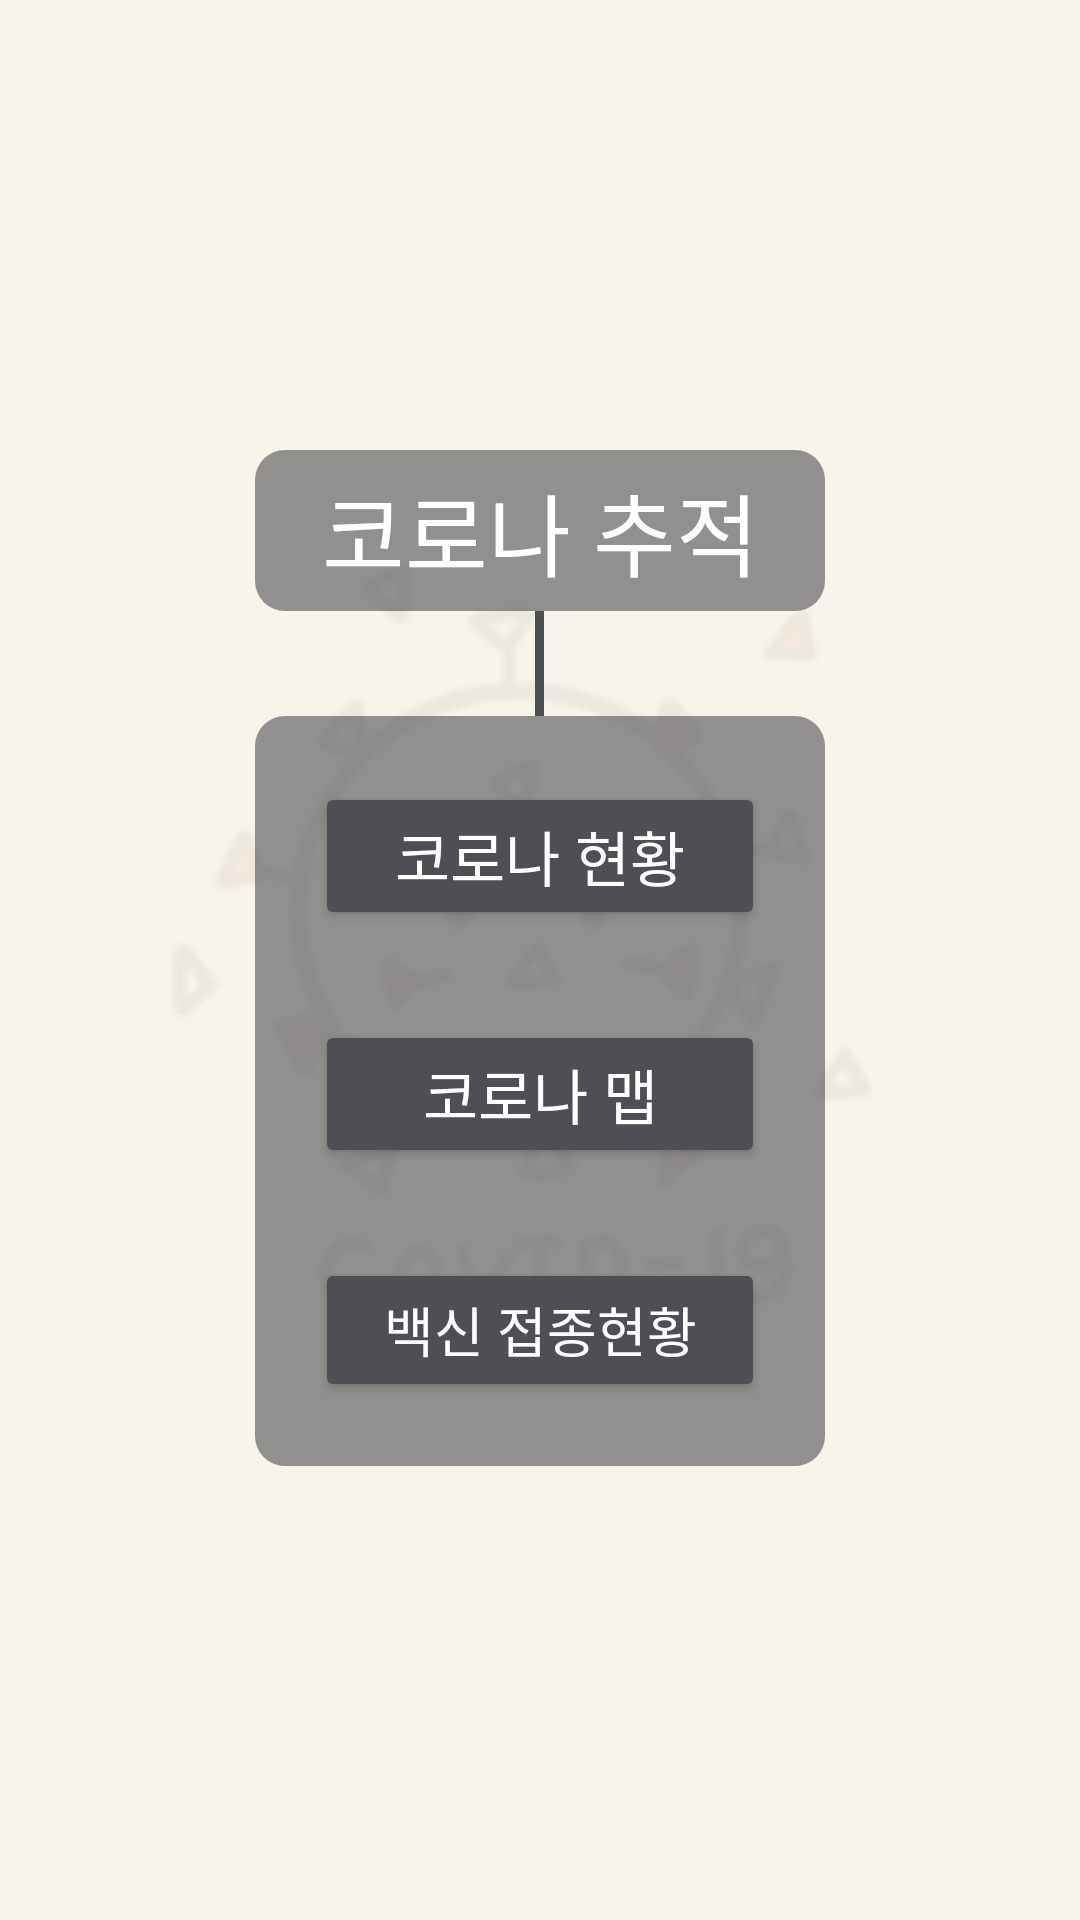

Here is an Android app screen rendered from its layout file. Give the layout XML and the strings, colors and styles it references.
<!-- AndroidManifest.xml: application theme Theme.CoronaTest_1 -->
<!-- res/layout/activity_main.xml -->
<?xml version="1.0" encoding="utf-8"?>
<LinearLayout xmlns:android="http://schemas.android.com/apk/res/android"
    xmlns:app="http://schemas.android.com/apk/res-auto"
    xmlns:tools="http://schemas.android.com/tools"
    android:layout_width="match_parent"
    android:layout_height="match_parent"
    android:background="@color/Beige"
    android:gravity="center"
    android:orientation="vertical"
    tools:context=".MainActivity">

   <FrameLayout
       android:layout_width="match_parent"
       android:layout_height="match_parent">

      <ImageView
          android:layout_width="match_parent"
          android:layout_height="match_parent"
          android:src="@drawable/icon_2" />


      <LinearLayout
          android:layout_width="match_parent"
          android:layout_height="match_parent"
          android:orientation="vertical">


         <TextView
             android:id="@+id/track"
             android:layout_width="190dp"
             android:layout_height="wrap_content"
             android:layout_gravity="center|top"
             android:layout_marginTop="150dp"

             android:background="@drawable/shape"
             android:gravity="center|center_horizontal|top"
             android:text="코로나 추적"
             android:textColor="#FFFFFF"
             android:textSize="30sp" />

         <View
             android:layout_width="3dp"
             android:layout_height="35dp"
             android:layout_gravity="center"
             android:background="#4E4F54" />

         <FrameLayout
             android:layout_width="190dp"
             android:layout_height="250dp"
             android:layout_gravity="center"
             android:background="@drawable/shape"
             android:foregroundGravity="center"

             >

            <LinearLayout
                android:layout_width="match_parent"
                android:layout_height="match_parent"
                android:layout_gravity="center|top"
                android:layout_weight="1"
                android:gravity="center|top"
                android:orientation="vertical">

               <Button
                   android:id="@+id/btn_corona"
                   android:layout_width="150dp"
                   android:layout_height="wrap_content"
                   android:layout_gravity="center|top"
                   android:backgroundTint="@color/DarkGray"
                   android:gravity="center|top"
                   android:layout_marginTop="17dp"
                   android:text="코로나 현황"
                   android:textColor="#FFFFFF"
                   android:textSize="20sp" />

               <Button
                   android:id="@+id/btn_map"
                   android:layout_width="150dp"
                   android:layout_height="wrap_content"
                   android:layout_gravity="bottom|center"
                   android:layout_marginTop="30dp"
                   android:backgroundTint="@color/DarkGray"
                   android:text="코로나 맵"
                   android:textColor="#FFFFFF"
                   android:textSize="20sp" />

               <Button
                   android:id="@+id/btn_vac"
                   android:layout_width="150dp"
                   android:layout_height="wrap_content"
                   android:layout_gravity="center"
                   android:layout_marginTop="30dp"
                   android:backgroundTint="@color/DarkGray"
                   android:text="백신 접종현황"
                   android:textColor="#FFFFFF"
                   android:textSize="18sp" />
            </LinearLayout>
         </FrameLayout>
      </LinearLayout>

   </FrameLayout>
</LinearLayout>
<!-- resources referenced by this layout -->
<resources>
  <color name="Beige">#F9F4E9</color>
  <color name="DarkGray">#4E4F54</color>
  <!-- drawable icon_2: png bitmap (drawable-v24, 3386 bytes) -->
  <!-- drawable shape (drawable) -->
  <?xml version="1.0" encoding="UTF-8"?>
  <shape xmlns:android="http://schemas.android.com/apk/res/android">
      <solid
          android:color="#994E4F54" />
      <padding
          android:left="50px"
          android:top="15px"
          android:right="50px"
          android:bottom="15px" />
      <corners
          android:radius="30px" />
  </shape>
  <style name="Theme.CoronaTest_1" parent="Theme.AppCompat.Light">
          
          <item name="colorPrimary">@color/purple_500</item>
          <item name="colorPrimaryVariant">@color/purple_700</item>
          <item name="colorOnPrimary">@color/white</item>
          
          <item name="colorSecondary">@color/teal_200</item>
          <item name="colorSecondaryVariant">@color/teal_700</item>
          <item name="colorOnSecondary">@color/black</item>
          
          <item name="android:statusBarColor" tools:targetApi="l">?attr/colorPrimaryVariant</item>
          
      </style>
  <color name="purple_500">#FF6200EE</color>
  <color name="purple_700">#FF3700B3</color>
  <color name="white">#FFFFFFFF</color>
  <color name="teal_200">#FF03DAC5</color>
  <color name="teal_700">#FF018786</color>
  <color name="black">#FF000000</color>
</resources>
